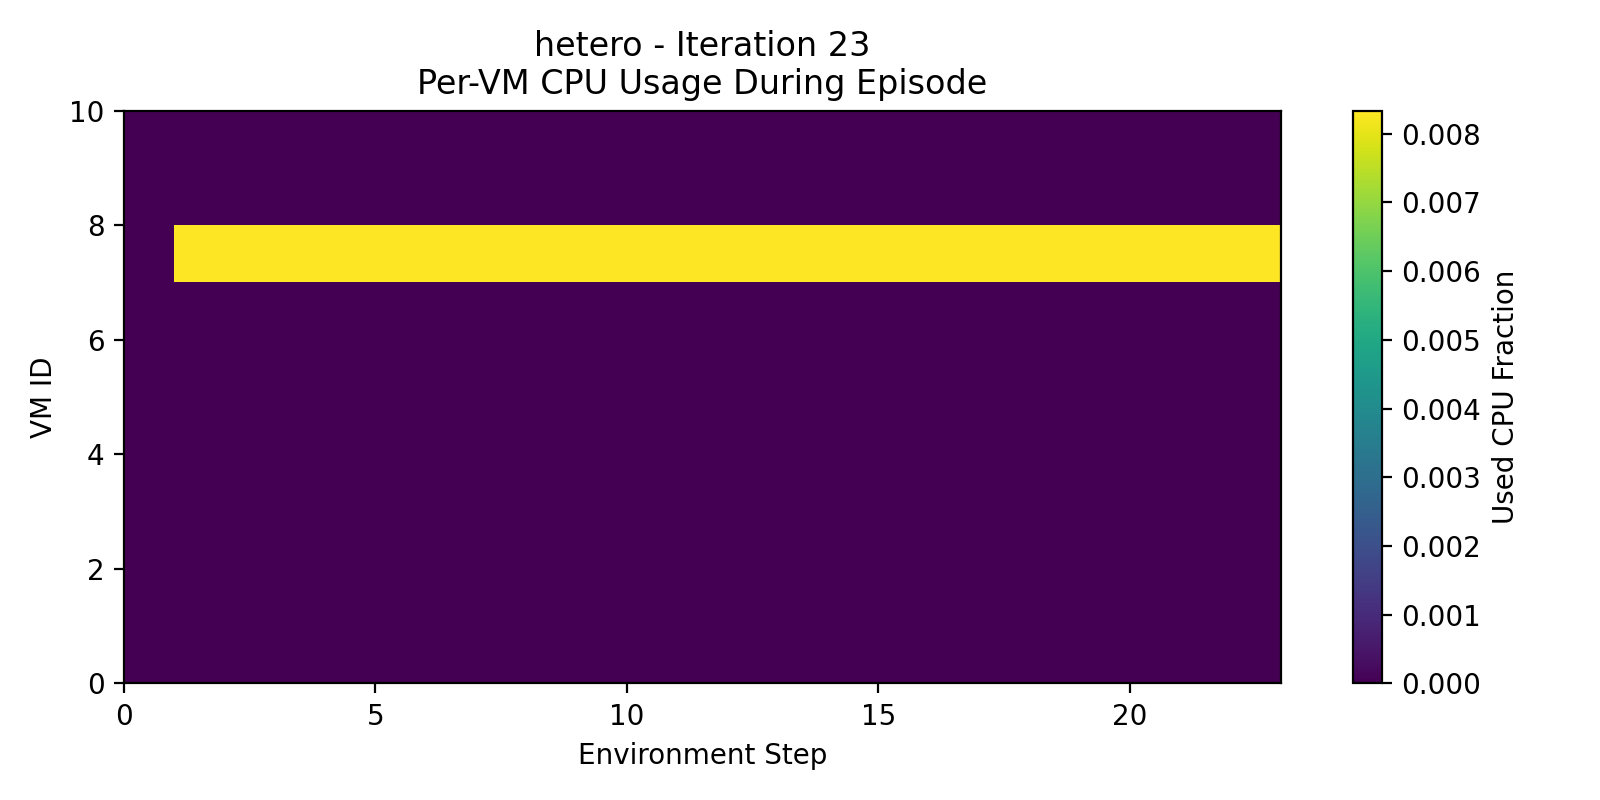

The data file committed next to this chart (first rows):
Step, VM_0_used_cpu_frac, VM_1_used_cpu_frac, VM_2_used_cpu_frac, VM_3_used_cpu_frac, VM_4_used_cpu_frac, VM_5_used_cpu_frac, VM_6_used_cpu_frac, VM_7_used_cpu_frac, VM_8_used_cpu_frac, VM_9_used_cpu_frac
0, 0.0, 0.0, 0.0, 0.0, 0.0, 0.0, 0.0, 0.0, 0.0, 0.0
1, 0.0, 0.0, 0.0, 0.0, 0.0, 0.0, 0.0, 0.008333, 0.0, 0.0
2, 0.0, 0.0, 0.0, 0.0, 0.0, 0.0, 0.0, 0.008333, 0.0, 0.0
3, 0.0, 0.0, 0.0, 0.0, 0.0, 0.0, 0.0, 0.008333, 0.0, 0.0
4, 0.0, 0.0, 0.0, 0.0, 0.0, 0.0, 0.0, 0.008333, 0.0, 0.0
5, 0.0, 0.0, 0.0, 0.0, 0.0, 0.0, 0.0, 0.008333, 0.0, 0.0
6, 0.0, 0.0, 0.0, 0.0, 0.0, 0.0, 0.0, 0.008333, 0.0, 0.0
7, 0.0, 0.0, 0.0, 0.0, 0.0, 0.0, 0.0, 0.008333, 0.0, 0.0
8, 0.0, 0.0, 0.0, 0.0, 0.0, 0.0, 0.0, 0.008333, 0.0, 0.0
9, 0.0, 0.0, 0.0, 0.0, 0.0, 0.0, 0.0, 0.008333, 0.0, 0.0
10, 0.0, 0.0, 0.0, 0.0, 0.0, 0.0, 0.0, 0.008333, 0.0, 0.0
11, 0.0, 0.0, 0.0, 0.0, 0.0, 0.0, 0.0, 0.008333, 0.0, 0.0
12, 0.0, 0.0, 0.0, 0.0, 0.0, 0.0, 0.0, 0.008333, 0.0, 0.0
13, 0.0, 0.0, 0.0, 0.0, 0.0, 0.0, 0.0, 0.008333, 0.0, 0.0
14, 0.0, 0.0, 0.0, 0.0, 0.0, 0.0, 0.0, 0.008333, 0.0, 0.0
15, 0.0, 0.0, 0.0, 0.0, 0.0, 0.0, 0.0, 0.008333, 0.0, 0.0
16, 0.0, 0.0, 0.0, 0.0, 0.0, 0.0, 0.0, 0.008333, 0.0, 0.0
17, 0.0, 0.0, 0.0, 0.0, 0.0, 0.0, 0.0, 0.008333, 0.0, 0.0
18, 0.0, 0.0, 0.0, 0.0, 0.0, 0.0, 0.0, 0.008333, 0.0, 0.0
19, 0.0, 0.0, 0.0, 0.0, 0.0, 0.0, 0.0, 0.008333, 0.0, 0.0
20, 0.0, 0.0, 0.0, 0.0, 0.0, 0.0, 0.0, 0.008333, 0.0, 0.0
21, 0.0, 0.0, 0.0, 0.0, 0.0, 0.0, 0.0, 0.008333, 0.0, 0.0
22, 0.0, 0.0, 0.0, 0.0, 0.0, 0.0, 0.0, 0.008333, 0.0, 0.0
